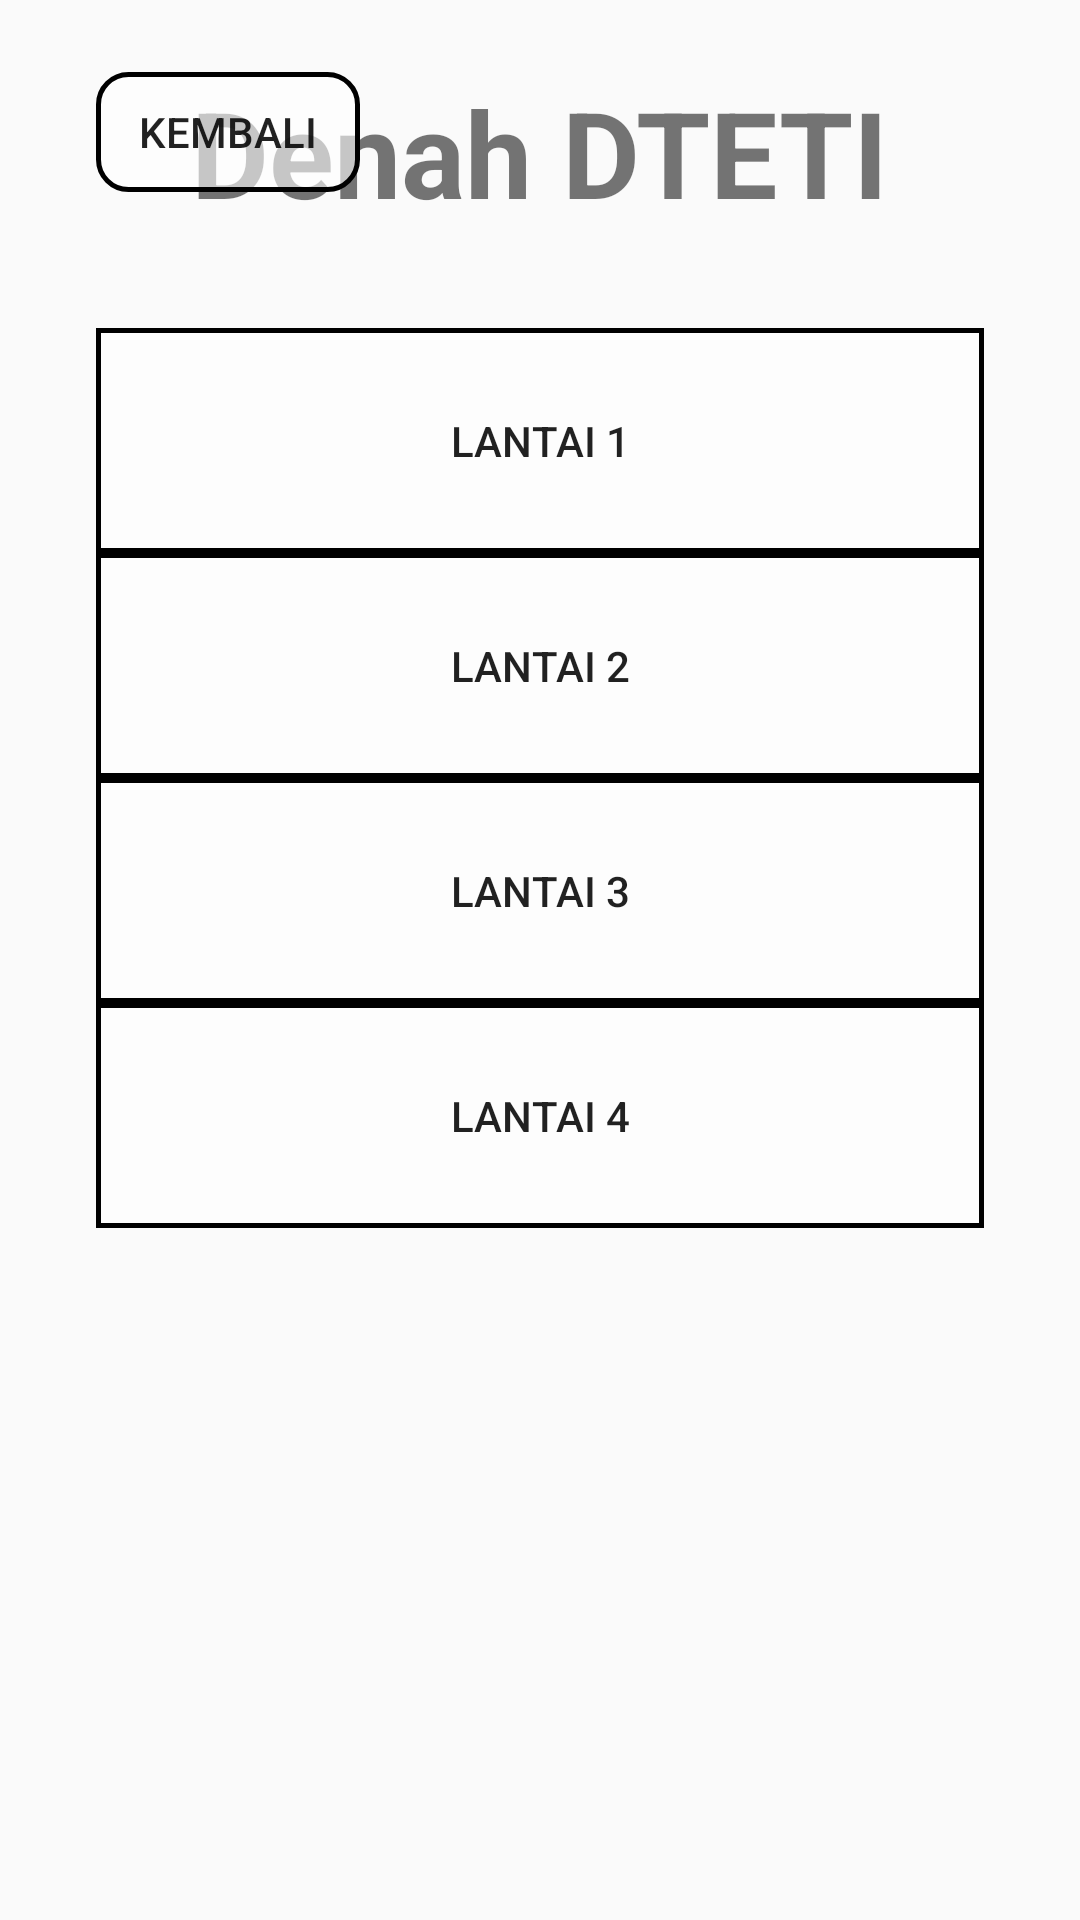

The Android layout XML behind this screen, and the referenced resources:
<!-- AndroidManifest.xml: application theme AppTheme -->
<!-- res/layout/activity__maps_choose.xml -->
<?xml version="1.0" encoding="utf-8"?>
<androidx.constraintlayout.widget.ConstraintLayout xmlns:android="http://schemas.android.com/apk/res/android"
    xmlns:app="http://schemas.android.com/apk/res-auto"
    xmlns:tools="http://schemas.android.com/tools"
    android:layout_width="match_parent"
    android:layout_height="match_parent"
    android:orientation="horizontal"
    tools:context=".activity_MapsChoose">

    <Button
        android:id="@+id/bt_backMaps"
        android:layout_width="88dp"
        android:layout_height="40dp"
        android:layout_marginStart="32dp"
        android:layout_marginTop="24dp"
        android:text="Kembali"
        android:background="@drawable/bt_design1"
        app:layout_constraintStart_toStartOf="parent"
        app:layout_constraintTop_toTopOf="parent" />

    <Button
        android:id="@+id/bt_4thfloorMaps"
        android:layout_width="0dp"
        android:layout_height="75dp"
        android:layout_marginStart="32dp"
        android:layout_marginEnd="32dp"
        android:text="Lantai 4"
        android:background="@drawable/bt_design2"
        app:layout_constraintEnd_toEndOf="parent"
        app:layout_constraintHorizontal_bias="0.0"
        app:layout_constraintStart_toStartOf="parent"
        app:layout_constraintTop_toBottomOf="@+id/bt_3rdfloorMaps" />

    <Button
        android:id="@+id/bt_3rdfloorMaps"
        android:layout_width="0dp"
        android:layout_height="75dp"
        android:layout_marginStart="32dp"
        android:layout_marginEnd="32dp"
        android:text="Lantai 3"
        android:background="@drawable/bt_design2"
        app:layout_constraintEnd_toEndOf="parent"
        app:layout_constraintHorizontal_bias="1.0"
        app:layout_constraintStart_toStartOf="parent"
        app:layout_constraintTop_toBottomOf="@+id/bt_2ndfloorMaps" />

    <TextView
        android:id="@+id/textView6"
        android:layout_width="wrap_content"
        android:layout_height="wrap_content"
        android:layout_marginTop="24dp"
        android:text="Denah DTETI"

        android:textSize="40dp"
        android:textStyle="bold"
        app:layout_constraintEnd_toEndOf="parent"
        app:layout_constraintStart_toStartOf="parent"
        app:layout_constraintTop_toTopOf="parent" />

    <Button
        android:id="@+id/bt_1stfloorMaps"
        android:layout_width="0dp"
        android:layout_height="75dp"
        android:layout_marginStart="32dp"
        android:layout_marginTop="32dp"
        android:layout_marginEnd="32dp"
        android:background="@drawable/bt_design2"
        android:text="Lantai 1"
        app:layout_constraintEnd_toEndOf="parent"
        app:layout_constraintStart_toStartOf="parent"
        app:layout_constraintTop_toBottomOf="@+id/textView6" />

    <Button
        android:id="@+id/bt_2ndfloorMaps"
        android:layout_width="0dp"
        android:layout_height="75dp"
        android:layout_marginStart="32dp"
        android:layout_marginEnd="32dp"
        android:background="@drawable/bt_design2"
        android:text="Lantai 2"
        app:layout_constraintEnd_toEndOf="parent"
        app:layout_constraintHorizontal_bias="0.0"
        app:layout_constraintStart_toStartOf="parent"
        app:layout_constraintTop_toBottomOf="@+id/bt_1stfloorMaps" />
</androidx.constraintlayout.widget.ConstraintLayout>
<!-- resources referenced by this layout -->
<resources>
  <!-- drawable bt_design1 (drawable) -->
  <?xml version="1.0" encoding="utf-8"?>
  <selector xmlns:android="http://schemas.android.com/apk/res/android">
      <item android:state_pressed="true">
          <shape android:shape="rectangle">
              <solid android:color="#979C9C9C" />
              <corners android:radius="10dp" />
              <stroke android:width="5px" android:color="#000000" />
          </shape>
      </item>
      <item>
          <shape android:shape="rectangle">
              <solid android:color="#97FFFFFF"/>
              <corners android:radius="10dp"/>
              <stroke android:width="5px" android:color="#000000" />
          </shape>
      </item>
  </selector>
  <!-- drawable bt_design2 (drawable) -->
  <?xml version="1.0" encoding="utf-8"?>
  <selector xmlns:android="http://schemas.android.com/apk/res/android">
      <item android:state_pressed="true">
          <shape android:shape="rectangle">
              <solid android:color="#979C9C9C" />
              <stroke android:width="5px" android:color="#000000" />
          </shape>
      </item>
      <item>
          <shape android:shape="rectangle">
              <solid android:color="#97FFFFFF"/>
              <stroke android:width="5px" android:color="#000000" />
          </shape>
      </item>
  </selector>
  <style name="AppTheme" parent="Theme.AppCompat.Light.DarkActionBar">
          
          <item name="colorPrimary">@color/colorPrimary</item>
          <item name="colorPrimaryDark">@color/colorPrimaryDark</item>
          <item name="colorAccent">@color/colorAccent</item>
      </style>
  <color name="colorPrimary">#008577</color>
  <color name="colorPrimaryDark">#00574B</color>
  <color name="colorAccent">#D81B60</color>
</resources>
